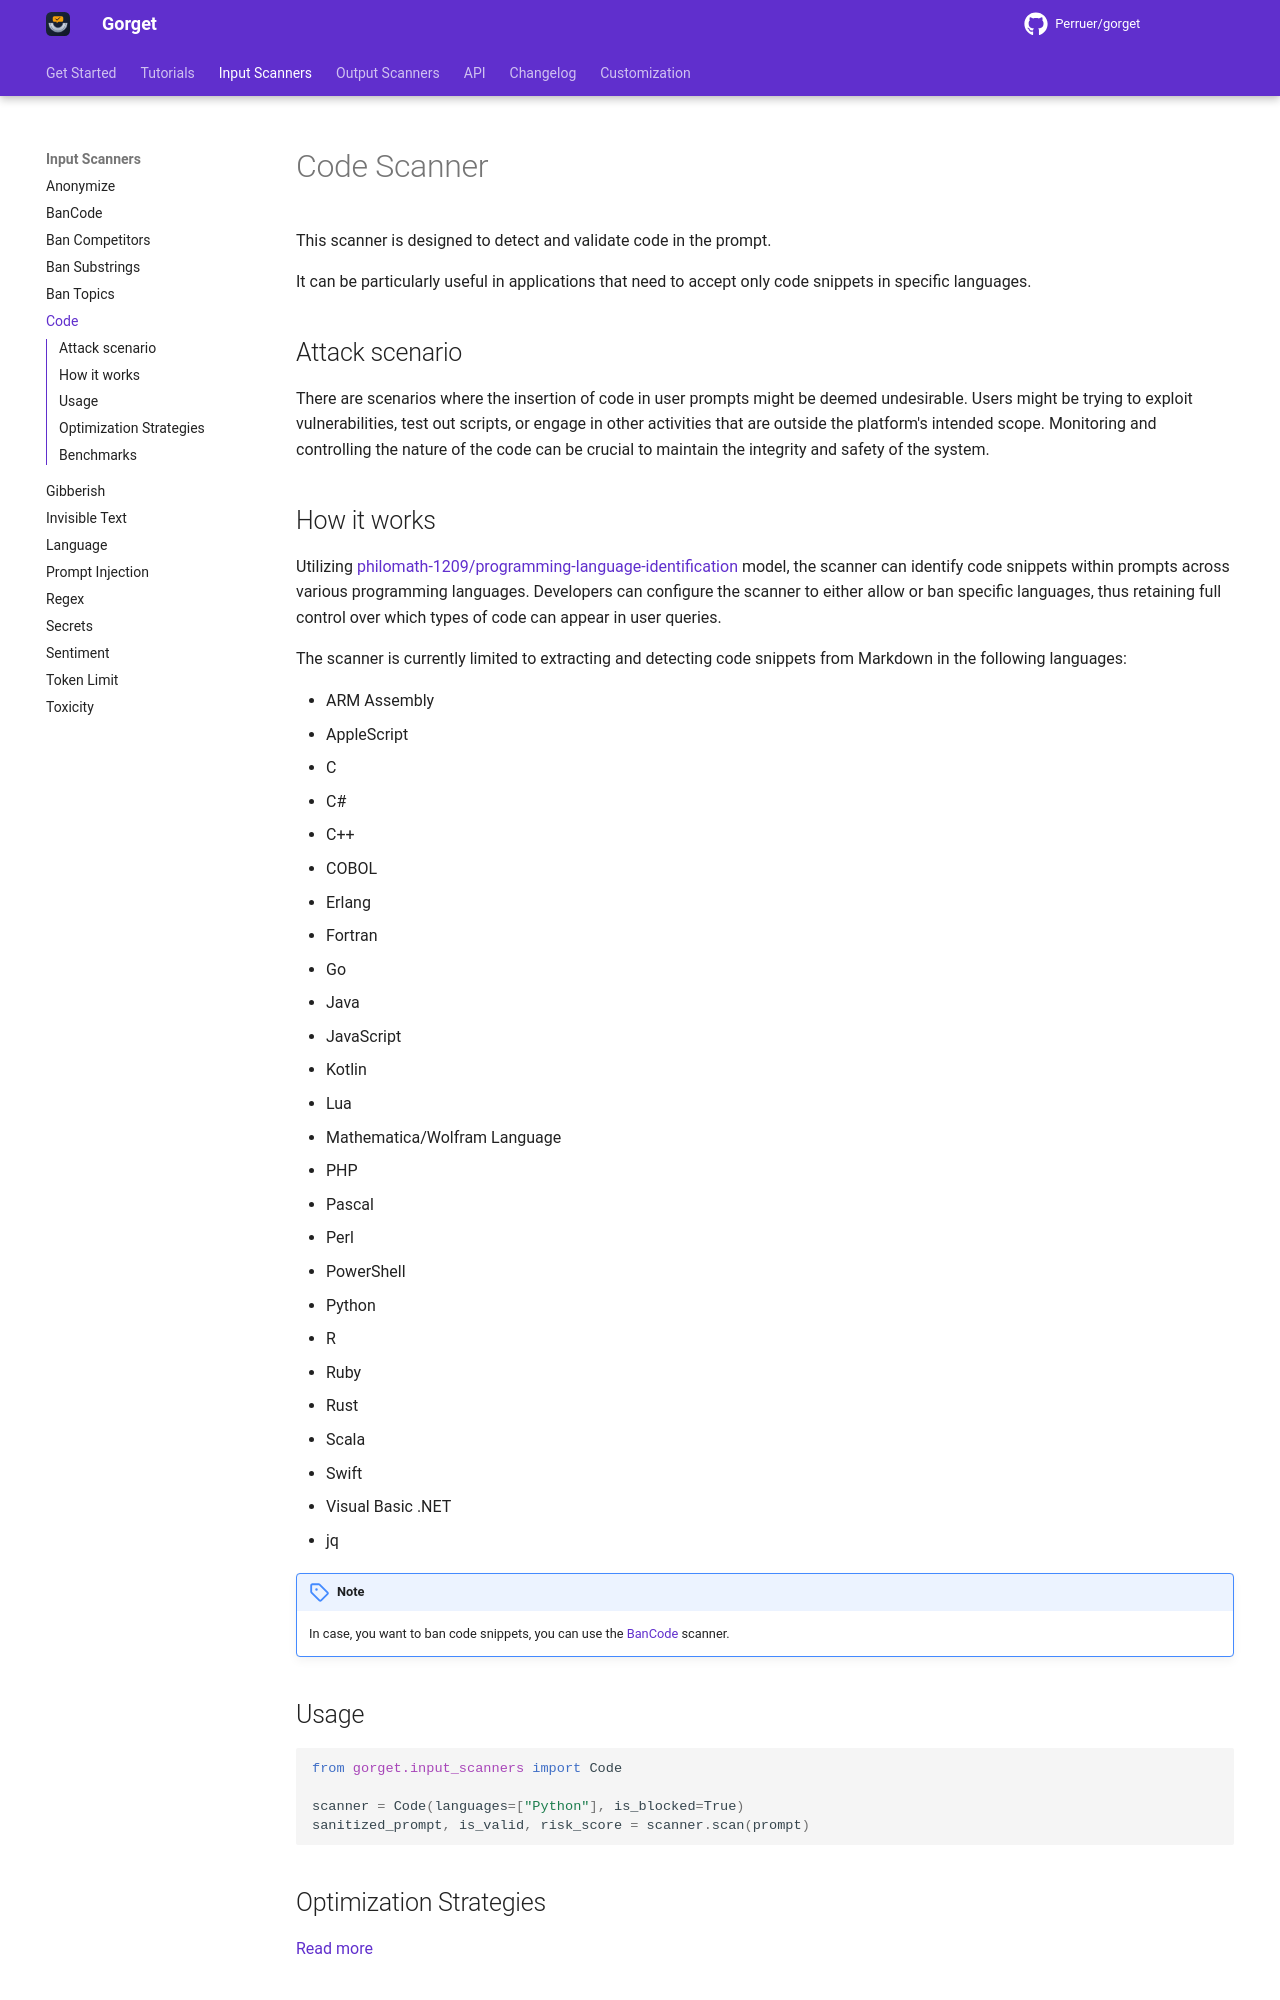

repository: Perruer/gorget · page: input_scanners/code/index.html · generator: mkdocs

# Code Scanner

This scanner is designed to detect and validate code in the prompt.

It can be particularly useful in applications that need to accept only code snippets in specific languages.

## Attack scenario

There are scenarios where the insertion of code in user prompts might be deemed undesirable. Users might be trying to
exploit vulnerabilities, test out scripts, or engage in other activities that are outside the platform's intended scope.
Monitoring and controlling the nature of the code can be crucial to maintain the integrity and safety of the system.

## How it works

Utilizing [philomath-1209/programming-language-identification](https://huggingface.co/philomath-1209/programming-language-identification)
model, the scanner can identify code snippets within prompts across various programming languages.
Developers can configure the scanner to either allow or ban specific languages, thus retaining full control over which
types of code can appear in user queries.

The scanner is currently limited to extracting and detecting code snippets from Markdown in the following languages:

- ARM Assembly
- AppleScript
- C
- C#
- C++
- COBOL
- Erlang
- Fortran
- Go
- Java
- JavaScript
- Kotlin
- Lua
- Mathematica/Wolfram Language
- PHP
- Pascal
- Perl
- PowerShell
- Python
- R
- Ruby
- Rust
- Scala
- Swift
- Visual Basic .NET
- jq

!!! note

    In case, you want to ban code snippets, you can use the [BanCode](./ban_code.md) scanner.

## Usage

```python
from gorget.input_scanners import Code

scanner = Code(languages=["Python"], is_blocked=True)
sanitized_prompt, is_valid, risk_score = scanner.scan(prompt)
```

## Optimization Strategies

[Read more](../tutorials/optimization.md)
